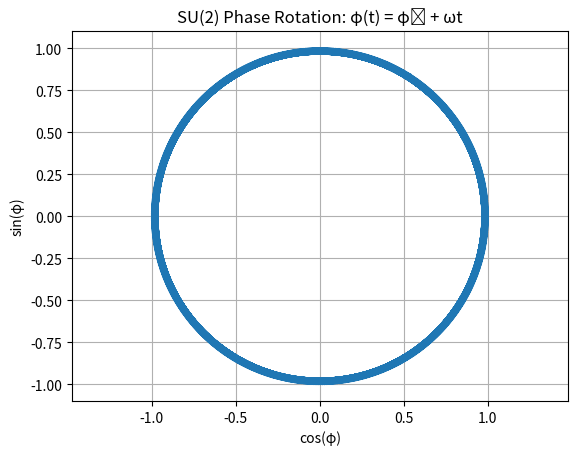

Write the Python code that produced this figure. (Note: this script raises an exception after producing the figure.)
"""
Simulation 08: SU(2) Phase Rotation
Domain: QFT / Symmetry
Source: URFT Whitepaper — Eq. (3.1), Simulation Index p.56
Key Principle: Torsion in Fμν, rotation symmetry of φ(t) = φ₀ + ωt
Expected Result: Rotation symmetry preserved under ω = 41 rad/s
"""

import numpy as np
import matplotlib.pyplot as plt

# Time domain
t = np.linspace(0, 2 * np.pi, 500)
omega = 41  # rotation frequency
phi0 = 1.0

# Phase rotation
phi_t = phi0 + omega * t
phi_sin = np.sin(phi_t)
phi_cos = np.cos(phi_t)

# Plot rotation trace (unit circle style)
plt.plot(phi_cos, phi_sin)
plt.xlabel('cos(φ)'), plt.ylabel('sin(φ)')
plt.title('SU(2) Phase Rotation: φ(t) = φ₀ + ωt')
plt.axis('equal'); plt.grid(True)

plt.savefig('../figures/sim08_su2_phase_rotation.png', dpi=300)
plt.show()
